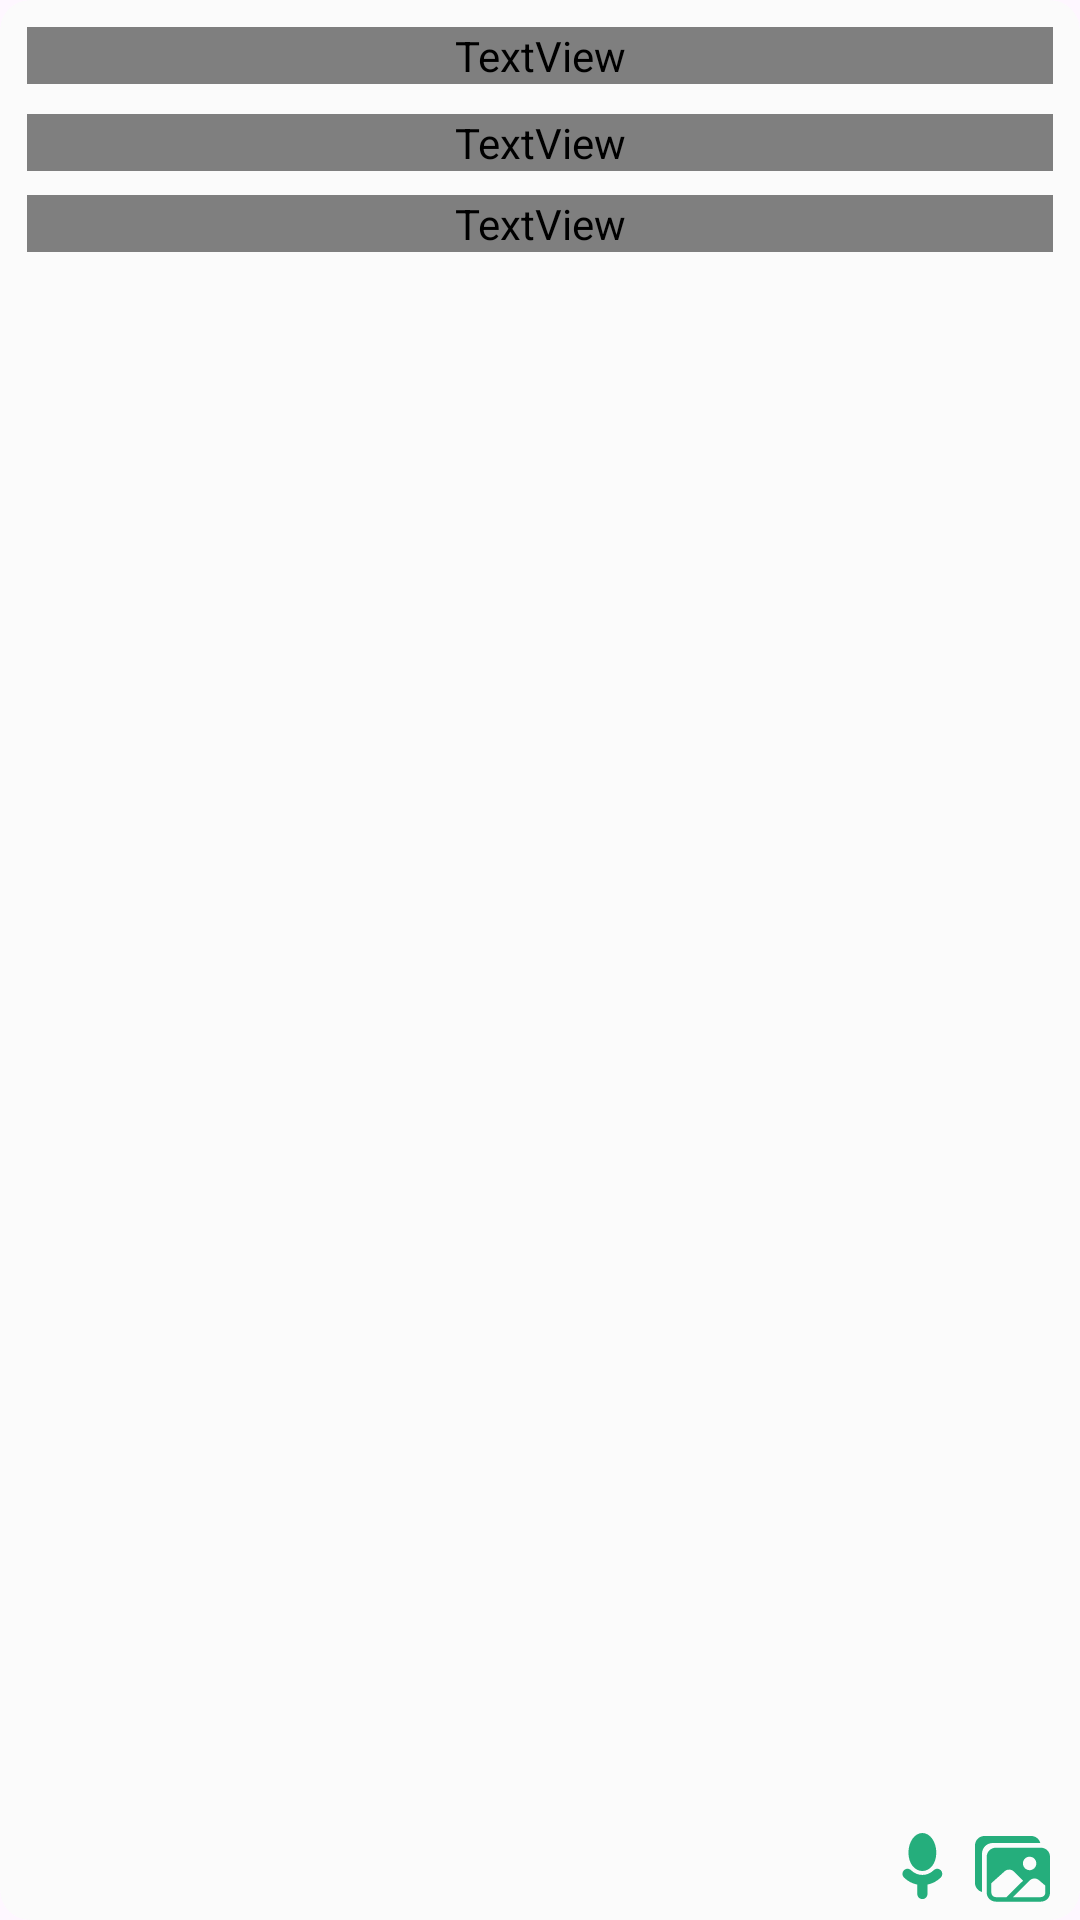

Layout XML and referenced resources for this Android screen:
<!-- AndroidManifest.xml: application theme Theme.TodoList -->
<!-- res/layout/recycler_note__item.xml -->
<?xml version="1.0" encoding="utf-8"?>
<androidx.cardview.widget.CardView xmlns:android="http://schemas.android.com/apk/res/android" xmlns:app="http://schemas.android.com/apk/res-auto"
    android:orientation="vertical"
    android:id="@+id/notelayout"
    android:layout_width="match_parent"
    android:layout_height="150dp"
    android:layout_marginLeft="4dp"
    android:layout_marginTop="7dp"
    android:layout_marginRight="4dp"
    android:layout_marginBottom="7dp"
    android:elevation="0dp"
    android:layout_marginHorizontal="4dp"
    android:layout_marginVertical="7dp"
    app:cardBackgroundColor="#fbfbfb"
    app:cardCornerRadius="10dp"
    app:cardElevation="0dp"
    app:cardPreventCornerOverlap="true">
    <ImageView
        android:id="@+id/backgroundImage"
        android:visibility="gone"
        android:layout_width="match_parent"
        android:layout_height="match_parent"
        android:scaleType="centerCrop"/>
    <RelativeLayout
        android:layout_width="match_parent"
        android:layout_height="wrap_content">
        <LinearLayout
            android:orientation="vertical"
            android:id="@+id/linear"
            android:padding="9dp"
            android:layout_width="match_parent"
            android:layout_height="wrap_content">
            <TextView
                android:textSize="12sp"
                android:textColor="#bababa"
                android:gravity="top"
                android:layout_gravity="bottom"
                android:id="@+id/note_Timestamp_text_view"
                android:layout_width="match_parent"
                android:layout_height="wrap_content"
                android:text="Time"
                android:fontFamily="@font/lexend"/>
            <TextView
                android:textSize="18sp"
                android:textStyle="bold"
                android:textColor="@color/black"
                android:ellipsize="end"
                android:id="@+id/note_title_text_view"
                android:layout_width="match_parent"
                android:layout_height="wrap_content"
                android:layout_marginTop="10dp"
                android:maxLines="1"
                android:fontFamily="@font/lexend"/>
            <TextView
                android:textSize="13sp"
                android:textColor="@color/black"
                android:ellipsize="end"
                android:id="@+id/note_content_text_view"
                android:layout_width="match_parent"
                android:layout_height="wrap_content"
                android:layout_marginTop="8dp"
                android:maxLines="1"
                android:fontFamily="@font/lexend"/>
        </LinearLayout>
    </RelativeLayout>
    <RelativeLayout
        android:layout_width="match_parent"
        android:layout_height="match_parent">
        <ImageView
            android:id="@+id/bellnote"
            android:visibility="gone"
            android:layout_width="25dp"
            android:layout_height="25dp"
            android:layout_marginTop="10dp"
            android:layout_marginRight="6dp"
            android:layout_marginBottom="6dp"
            android:src="@drawable/bell_note"
            android:layout_toLeftOf="@+id/voice"
            android:layout_alignParentBottom="true"/>
        <ImageView
            android:id="@+id/gallery"
            android:layout_width="wrap_content"
            android:layout_height="wrap_content"
            android:layout_marginLeft="10dp"
            android:layout_marginRight="10dp"
            android:layout_marginBottom="6dp"
            android:layout_alignParentBottom="true"
            android:layout_alignParentEnd="true"
            android:layout_marginHorizontal="10dp"
            app:srcCompat="@drawable/gallery_home"/>
        <ImageView
            android:id="@+id/voice"
            android:layout_width="wrap_content"
            android:layout_height="wrap_content"
            android:layout_marginBottom="6dp"
            android:layout_toLeftOf="@+id/gallery"
            android:layout_alignParentBottom="true"
            android:layout_toStartOf="@+id/gallery"
            app:srcCompat="@drawable/micnote"/>
    </RelativeLayout>
</androidx.cardview.widget.CardView>
<!-- resources referenced by this layout -->
<resources>
  <color name="black">#ff000000</color>
  <!-- drawable bell_note (drawable) -->
  <?xml version="1.0" encoding="utf-8"?>
  <vector xmlns:android="http://schemas.android.com/apk/res/android"
      android:height="22dp"
      android:width="19dp"
      android:viewportWidth="19"
      android:viewportHeight="22">
      <path
          android:fillColor="#25ae7c"
          android:pathData="M6.495,19.659C6.719,20.966 7.844,21.914 9.17,21.914C10.496,21.914 11.621,20.966 11.845,19.659L11.859,19.579H6.481L6.495,19.659Z"/>
      <path
          android:fillColor="#25ae7c"
          android:pathData="M18.32,15.921C18.101,15.702 17.878,15.516 17.661,15.337C16.752,14.581 15.966,13.929 15.966,11.22V9.072C15.966,5.913 13.746,3.141 10.675,2.446C10.798,2.205 10.861,1.951 10.861,1.69C10.861,0.758 10.102,0 9.17,0C8.238,0 7.48,0.758 7.48,1.69C7.48,1.951 7.542,2.205 7.665,2.446C4.594,3.141 2.374,5.913 2.374,9.072V11.22C2.374,13.929 1.589,14.581 0.679,15.337C0.463,15.516 0.239,15.702 0.02,15.921L0,15.941V18.073H18.34V15.941L18.32,15.921Z"/>
  </vector>
  <!-- drawable micnote (drawable) -->
  <?xml version="1.0" encoding="utf-8"?>
  <vector xmlns:android="http://schemas.android.com/apk/res/android"
      android:height="23dp"
      android:width="15dp"
      android:viewportWidth="15"
      android:viewportHeight="23">
      <path
          android:fillColor="#25ae7c"
          android:pathData="M13.61,14.818C12.346,16.082 10.788,16.874 9.153,17.196V20.334C9.153,21.27 8.394,22.029 7.459,22.029C6.523,22.029 5.764,21.27 5.764,20.334V17.196C4.13,16.874 2.571,16.082 1.307,14.818C0.645,14.157 0.645,13.083 1.307,12.423C1.969,11.761 3.042,11.761 3.703,12.423C5.774,14.493 9.143,14.493 11.214,12.423C11.876,11.761 12.949,11.761 13.61,12.423C14.272,13.084 14.272,14.157 13.61,14.818ZM7.459,12.673C10.024,12.673 12.104,10.165 12.104,6.549C12.104,2.932 10.024,0 7.459,0C4.893,0 2.814,2.932 2.814,6.549C2.814,10.165 4.893,12.673 7.459,12.673Z"/>
  </vector>
  <style name="Theme.TodoList" parent="@style/Base.Theme.TodoList">
      </style>
  <style name="Base.Theme.TodoList" parent="@style/Theme.Material3.DayNight.NoActionBar">
          <item name="android:statusBarColor">@android:color/black</item>
      </style>
</resources>
